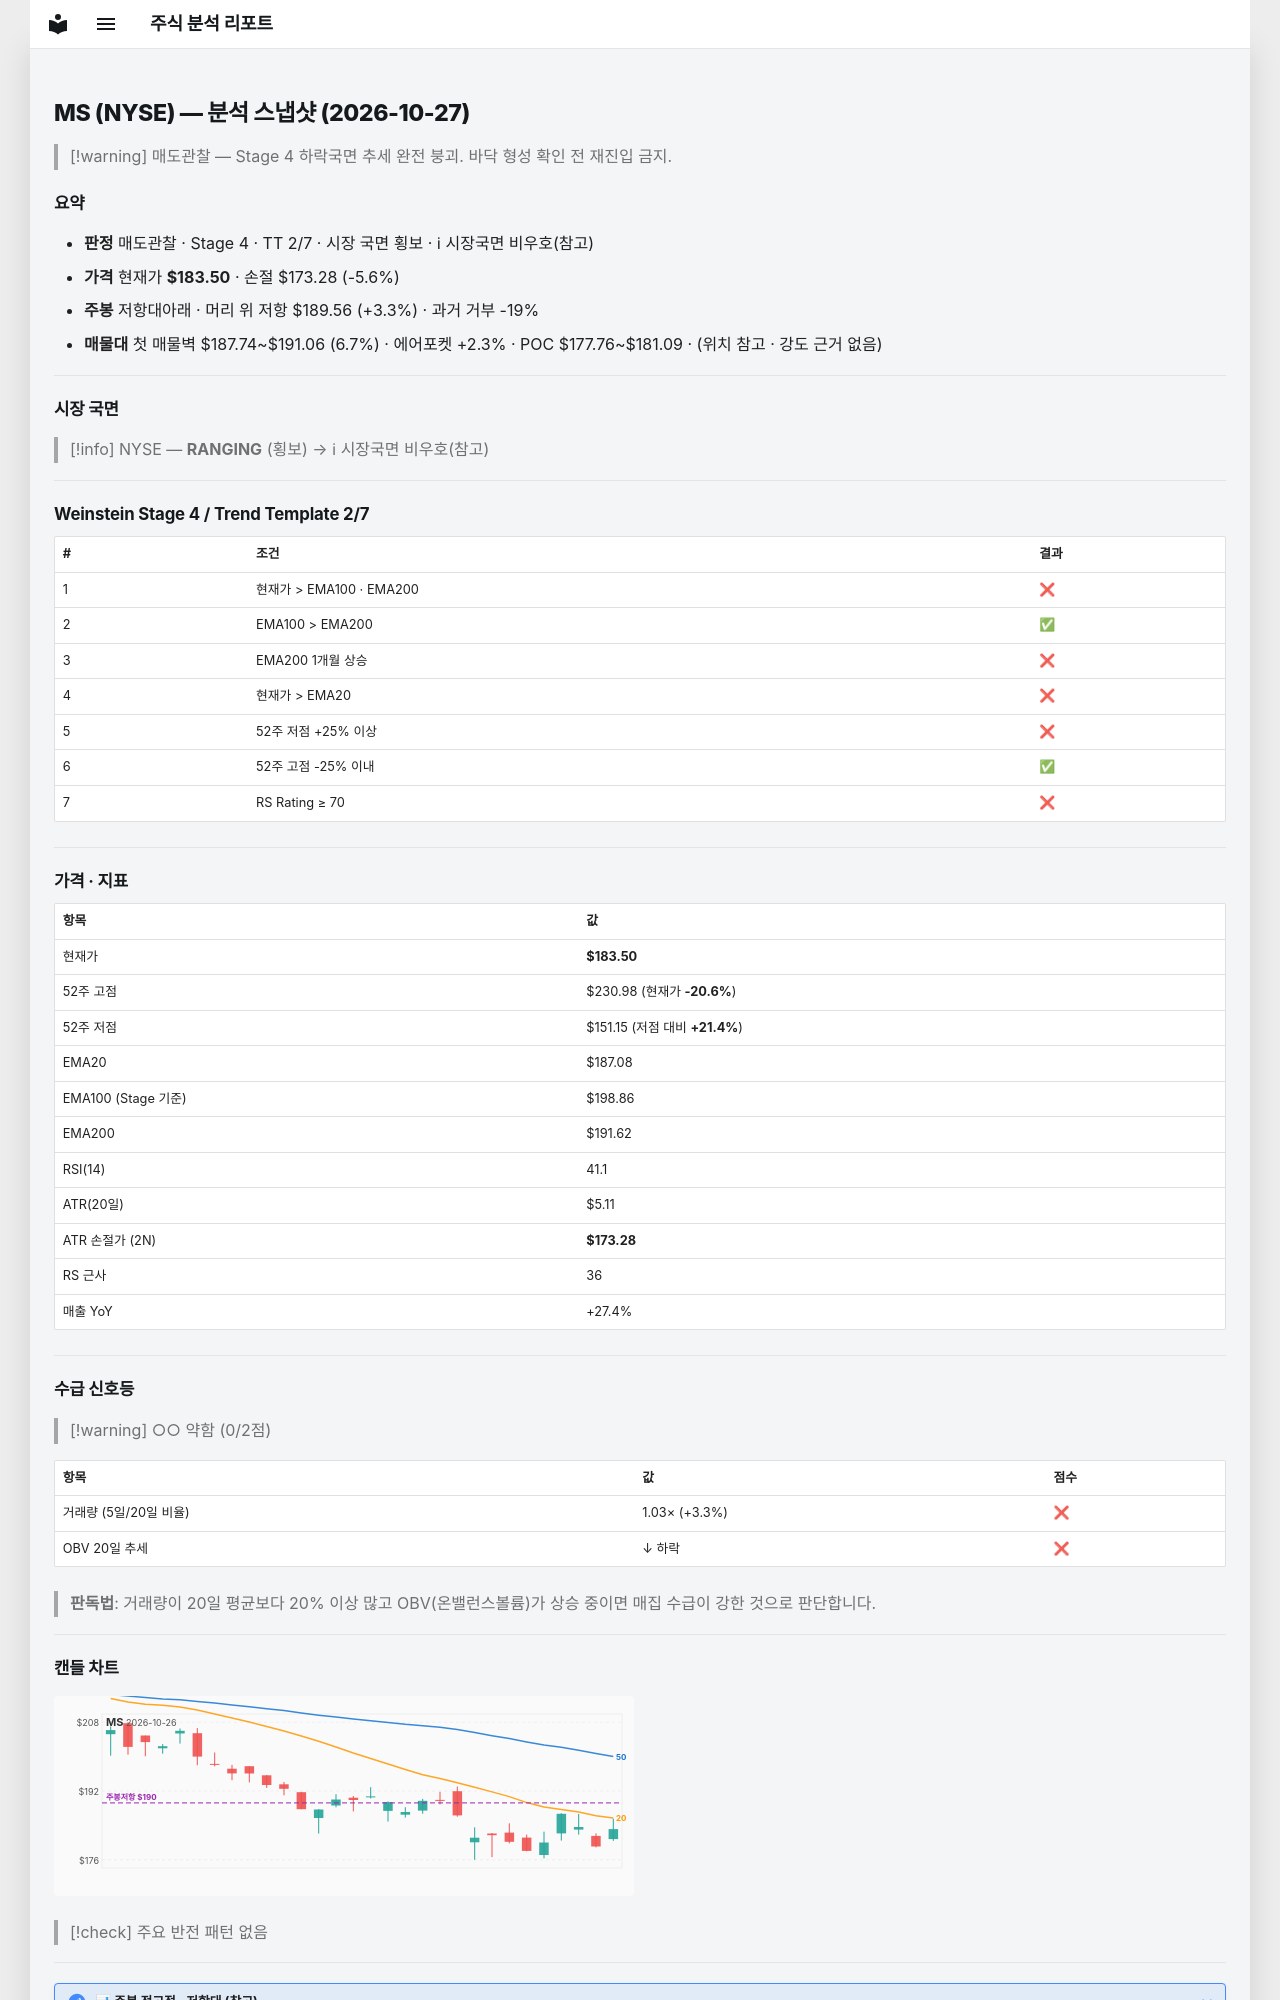

repository: soloandco/stock-reports · page: snapshots/MS-2026-10-27/index.html · generator: mkdocs

---
type: analysis-snapshot
title: MS 분석 스냅샷
ticker: MS
market: NYSE
created: 2026-10-27
updated: 2026-10-27
bar-date: 2026-10-26
verdict: 매도관찰
real-rr: 0.59
sma50-gap-pct: -1.9
weekly-position: 저항대아래
weekly-overhead-price: 189.56
weekly-overhead-pct: 3.3
stage: 4
trend-template-score: 2
tt-max: 7
ma-set: ema-20-100-200
price: 183.5
stop-price: 173.2812859883537
market-regime: RANGING
supply-demand-score: 0/2
supply-demand-label: 약함
status: tracking
tags:
  - stock-agent
  - watchlist
  - MS
  - analysis
related:
  - "[[analysis-template]]"
---

# MS (NYSE) — 분석 스냅샷 (2026-10-27)

> [!warning] 매도관찰 — Stage 4 하락국면
> 추세 완전 붕괴. 바닥 형성 확인 전 재진입 금지.

## 요약

- **판정** 매도관찰 · Stage 4 · TT 2/7 · 시장 국면 횡보 · ℹ 시장국면 비우호(참고)
- **가격** 현재가 **$183.50** · 손절 $173.28 (-5.6%)
- **주봉** 저항대아래 · 머리 위 저항 $189.56 (+3.3%) · 과거 거부 -19%
- **매물대** 첫 매물벽 $187.74~$191.06 (6.7%) · 에어포켓 +2.3% · POC $177.76~$181.09 · (위치 참고 · 강도 근거 없음)

---

## 시장 국면

> [!info] NYSE — **RANGING** (횡보) → ℹ 시장국면 비우호(참고)

---

## Weinstein Stage 4 / Trend Template 2/7

| # | 조건 | 결과 |
|---|------|------|
| 1 | 현재가 > EMA100 · EMA200 | ❌ |
| 2 | EMA100 > EMA200 | ✅ |
| 3 | EMA200 1개월 상승 | ❌ |
| 4 | 현재가 > EMA20 | ❌ |
| 5 | 52주 저점 +25% 이상 | ❌ |
| 6 | 52주 고점 -25% 이내 | ✅ |
| 7 | RS Rating ≥ 70 | ❌ |

---

## 가격 · 지표

| 항목 | 값 |
|------|---|
| 현재가 | **$183.50** |
| 52주 고점 | $230.98 (현재가 **-20.6%**) |
| 52주 저점 | $151.15 (저점 대비 **+21.4%**) |
| EMA20 | $187.08 |
| EMA100 (Stage 기준) | $198.86 |
| EMA200 | $191.62 |
| RSI(14) | 41.1 |
| ATR(20일) | $5.11 |
| ATR 손절가 (2N) | **$173.28** |
| RS 근사 | 36 |
| 매출 YoY | +27.4% |

---
## 수급 신호등

> [!warning] ○○ 약함 (0/2점)

| 항목 | 값 | 점수 |
|------|------|------|
| 거래량 (5일/20일 비율) | 1.03× (+3.3%) | ❌ |
| OBV 20일 추세 | ↓ 하락 | ❌ |

> **판독법**: 거래량이 20일 평균보다 20% 이상 많고 OBV(온밸런스볼륨)가 상승 중이면 매집 수급이 강한 것으로 판단합니다.

---
